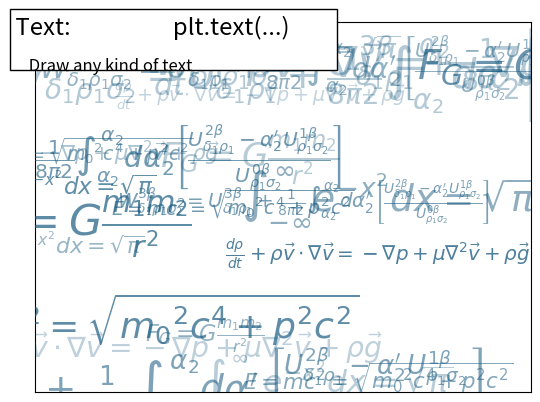

The script that saved this image:
%matplotlib inline

import numpy as np
import matplotlib.pyplot as plt

fig = plt.figure()
plt.xticks(())
plt.yticks(())

eqs = []
eqs.append((r"$W^{3\beta}_{\delta_1 \rho_1 \sigma_2} = U^{3\beta}_{\delta_1 \rho_1} + \frac{1}{8 \pi 2} \int^{\alpha_2}_{\alpha_2} d \alpha^\prime_2 \left[\frac{ U^{2\beta}_{\delta_1 \rho_1} - \alpha^\prime_2U^{1\beta}_{\rho_1 \sigma_2} }{U^{0\beta}_{\rho_1 \sigma_2}}\right]$"))
eqs.append((r"$\frac{d\rho}{d t} + \rho \vec{v}\cdot\nabla\vec{v} = -\nabla p + \mu\nabla^2 \vec{v} + \rho \vec{g}$"))
eqs.append((r"$\int_{-\infty}^\infty e^{-x^2}dx=\sqrt{\pi}$"))
eqs.append((r"$E = mc^2 = \sqrt{{m_0}^2c^4 + p^2c^2}$"))
eqs.append((r"$F_G = G\frac{m_1m_2}{r^2}$"))

for i in range(24):
    index = np.random.randint(0,len(eqs))
    eq = eqs[index]
    size = np.random.uniform(12,32)
    x,y = np.random.uniform(0,1,2)
    alpha = np.random.uniform(0.25,.75)
    plt.text(x, y, eq, ha='center', va='center', color="#11557c", alpha=alpha,
         transform=plt.gca().transAxes, fontsize=size, clip_on=True)


# Add a title and a box around it
from matplotlib.patches import FancyBboxPatch
ax = plt.gca()
ax.add_patch(FancyBboxPatch((-0.05, .87),
                            width=.66, height=.165, clip_on=False,
                            boxstyle="square,pad=0", zorder=3,
                            facecolor='white', alpha=1.0,
                            transform=plt.gca().transAxes))

plt.text(-0.05, 1.02, " Text:                   plt.text(...)\n",
        horizontalalignment='left',
        verticalalignment='top',
        size='xx-large',
        transform=plt.gca().transAxes)

plt.text(-0.05, 1.01, "\n\n     Draw any kind of text ",
        horizontalalignment='left',
        verticalalignment='top',
        size='large',
        transform=plt.gca().transAxes)

plt.show()